10-way image classification set "Number-guesser-with-CNN" from GitHub (kkd1215/Number-guesser-with-CNN); label vocabulary: eight, five, four, nine, one, seven, six, three, two, zero.

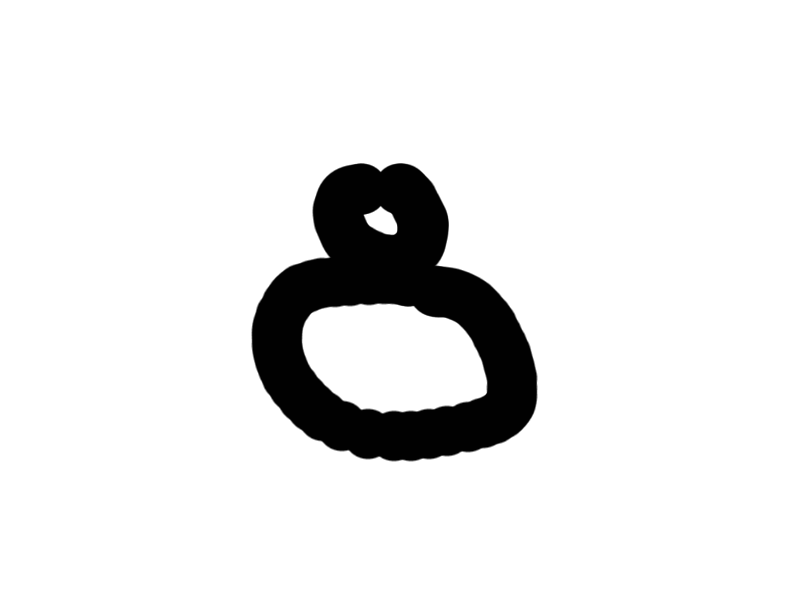
Label: eight

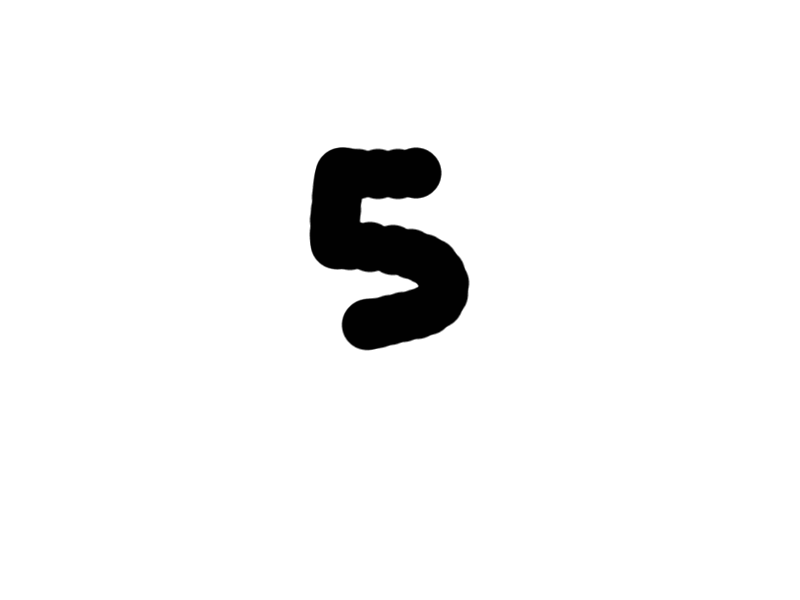
Label: five

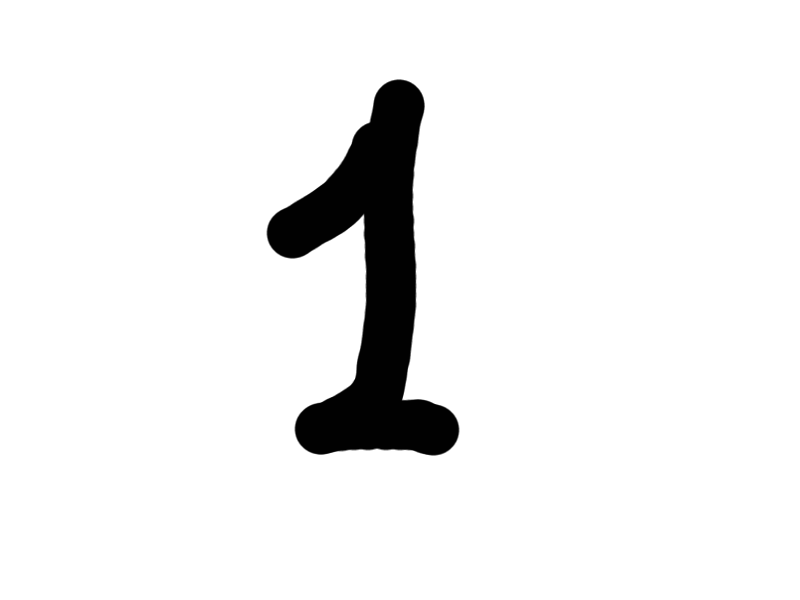
Label: one

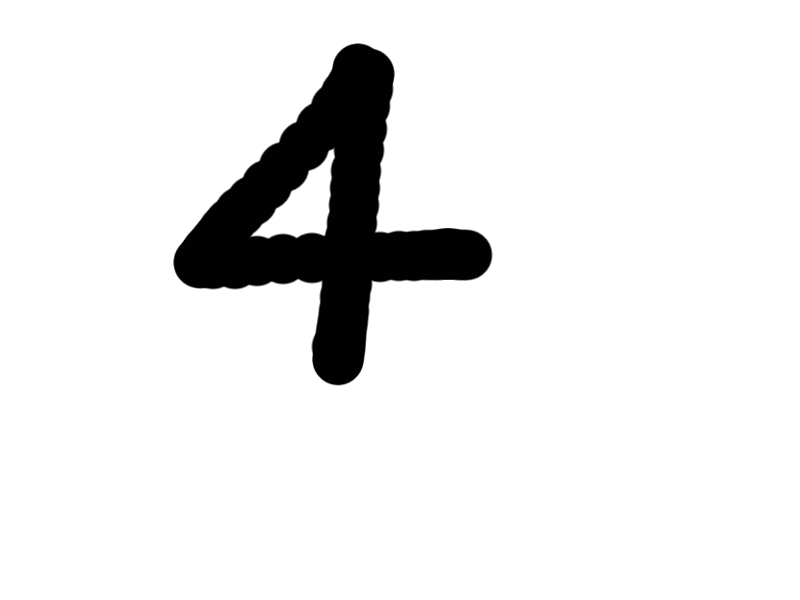
Label: four

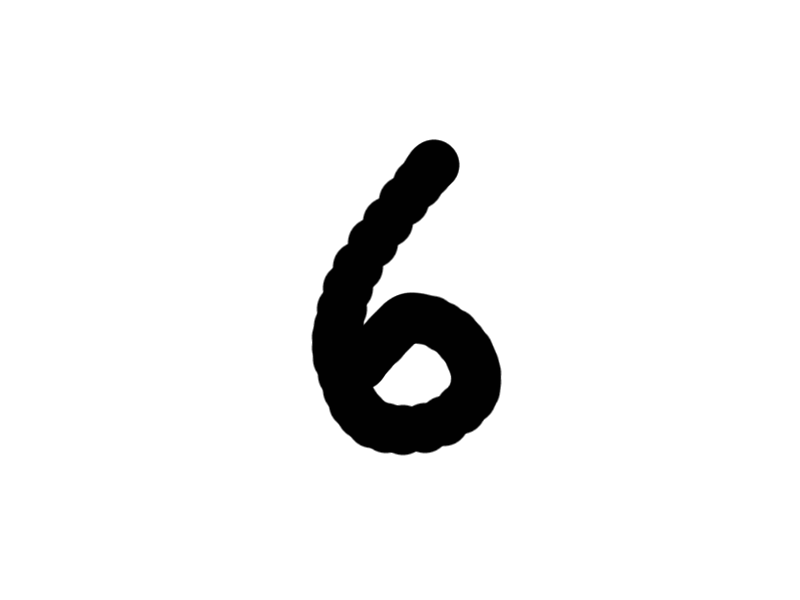
Label: six

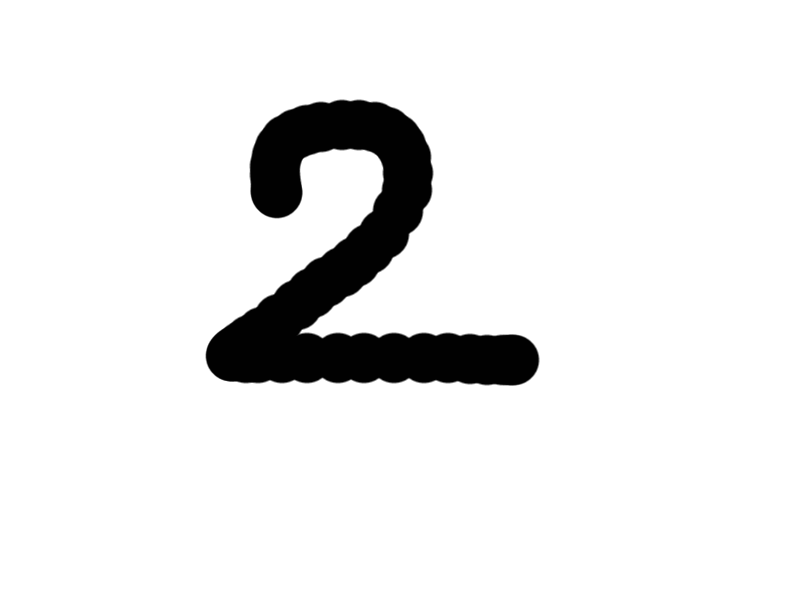
Label: two
